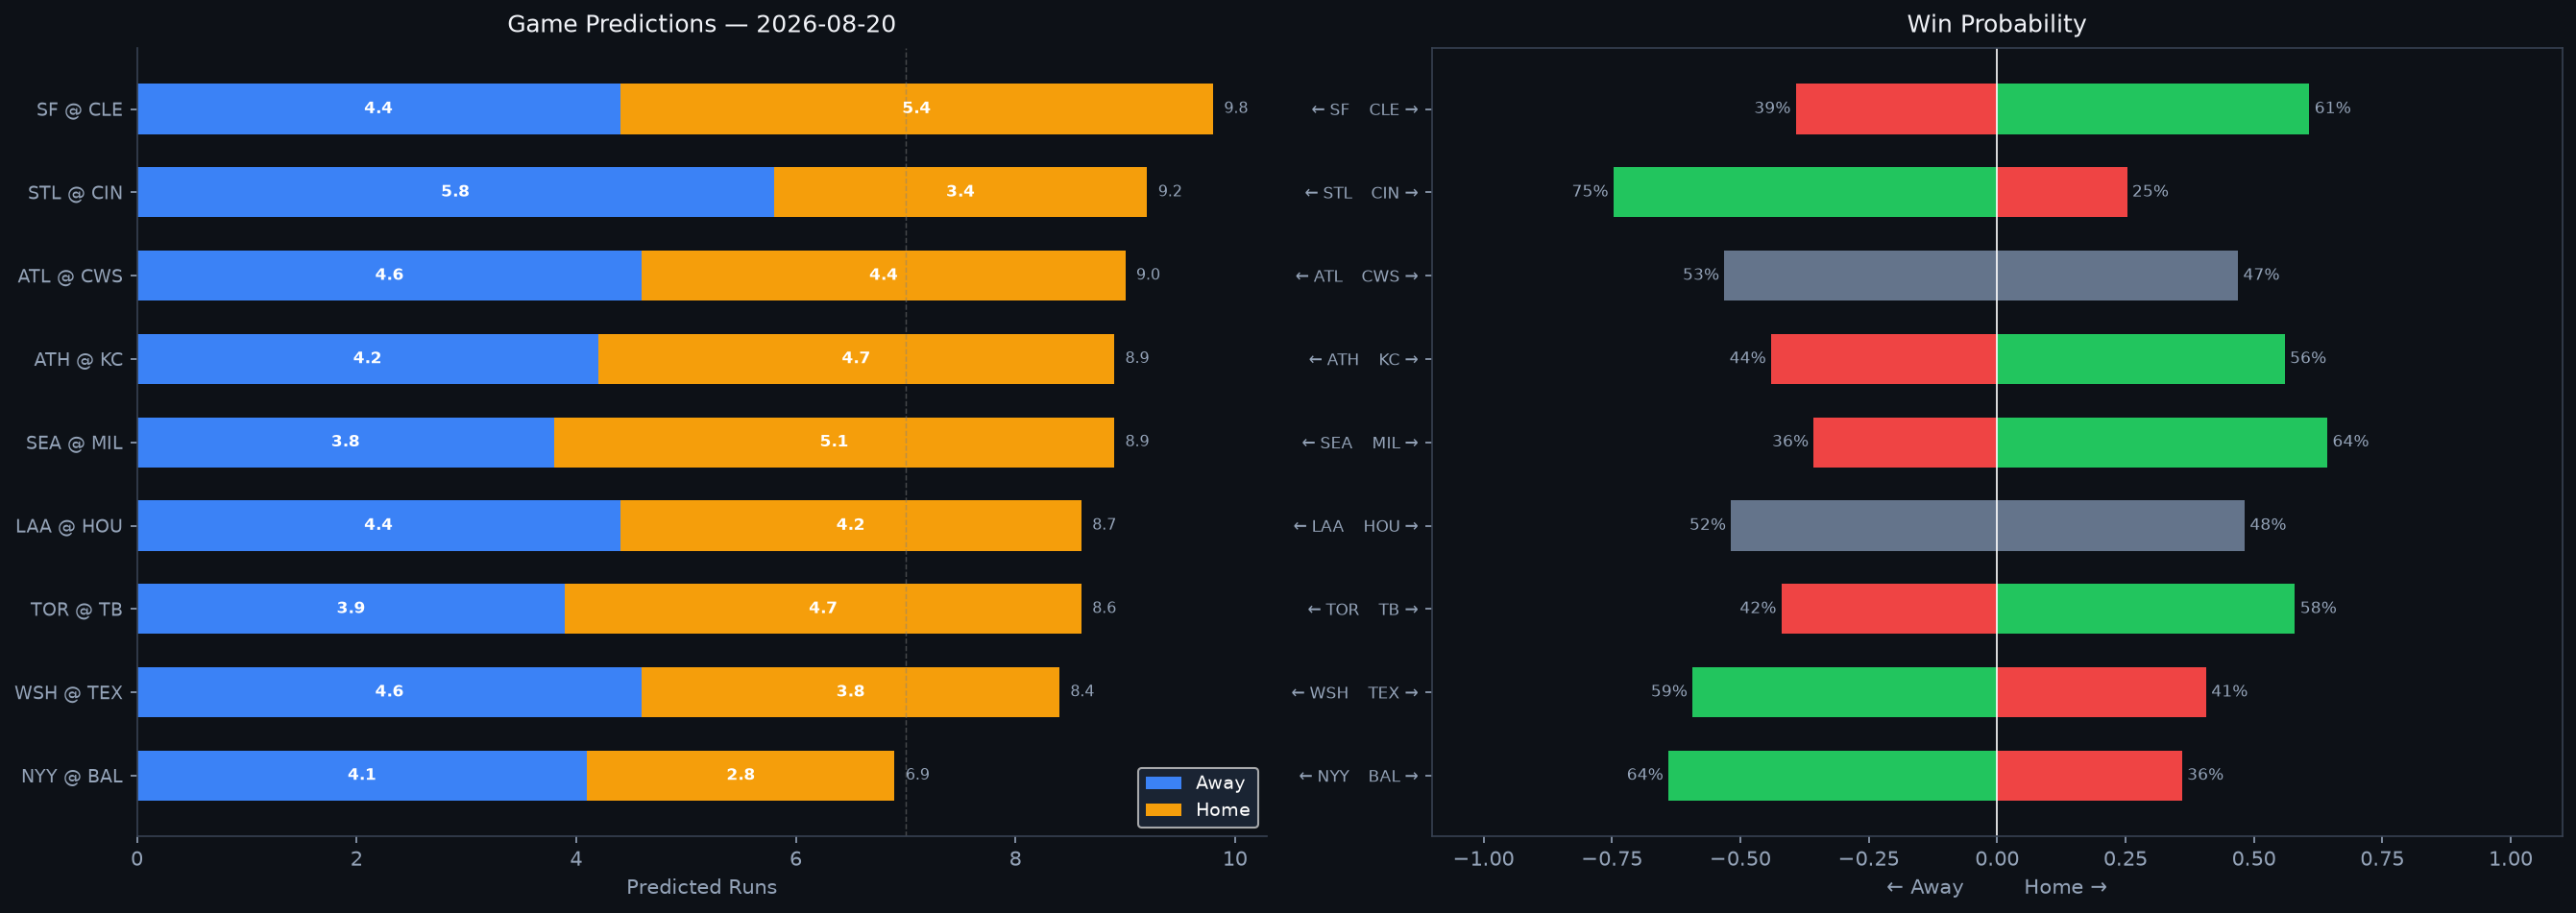

The data file committed next to this chart (first rows):
Rank, matchup, home_team, away_team, venue, home_runs_pred, away_runs_pred, total_pred, run_diff, home_win_prob, away_win_prob, predicted_winner, home_faces, home_sp_hand, home_sp_era, home_sp_last3, home_sp_ped, away_faces, away_sp_hand, away_sp_era, away_sp_last3, away_sp_ped, home_lu_ops, home_lu_xba
1, SF @ CLE, CLE, SF, Progressive Field, 5.4, 4.4, 9.8, 1.0, 60.8, 39.2, CLE, Landen Roupp, R, 3.99, 6.21, , Gavin Williams, R, 3.6, 4.34, , 0.711, 0.32
2, STL @ CIN, CIN, STL, Great American Ball Park, 3.4, 5.8, 9.2, 2.4, 25.3, 74.7, STL, Michael McGreevy, R, 3.7, 2.94, , Brady Singer, R, 4.29, 4.5, , 0.675, 0.333
3, ATL @ CWS, CWS, ATL, Rate Field, 4.4, 4.6, 9.0, 0.3, 46.9, 53.1, ATL, Grant Holmes, R, 3.83, 3.55, , Anthony Kay, L, 4.66, 2.62, , 0.726, 0.324
4, ATH @ KC, KC, ATH, Kauffman Stadium, 4.7, 4.2, 8.9, 0.5, 56.0, 44.0, KC, Gage Jump, L, 4.5, 6.92, , Randy Dobnak, R, 4.15, 2.96, , 0.697, 0.322
5, SEA @ MIL, MIL, SEA, American Family Field, 5.1, 3.8, 8.9, 1.3, 64.3, 35.7, MIL, George Kirby, R, 3.64, 3.33, , Robert Gasser, L, 3.95, 4.12, , 0.74, 0.341
6, LAA @ HOU, HOU, LAA, Daikin Park, 4.2, 4.4, 8.7, 0.2, 48.2, 51.8, LAA, Grayson Rodriguez, R, 4.72, 4.8, , Peter Lambert, R, 5.24, 3.55, , 0.735, 0.311
7, TOR @ TB, TB, TOR, Tropicana Field, 4.7, 3.9, 8.6, 0.7, 58.0, 42.0, TB, Shane Bieber, R, 3.33, 3.84, Shane Bieber, Ian Seymour, L, 3.93, 3.0, , 0.724, 0.32
8, WSH @ TEX, TEX, WSH, Globe Life Field, 3.8, 4.6, 8.4, 0.8, 40.7, 59.3, WSH, Andrew Alvarez, L, 3.39, 2.74, , Jacob deGrom, R, 2.67, 7.13, , 0.717, 0.309
9, NYY @ BAL, BAL, NYY, Oriole Park at Camden Yards, 2.8, 4.1, 6.9, 1.3, 36.0, 64.0, NYY, Gerrit Cole, R, 3.18, 1.98, Gerrit Cole, Kyle Bradish, R, 3.52, 3.0, , 0.681, 0.32
